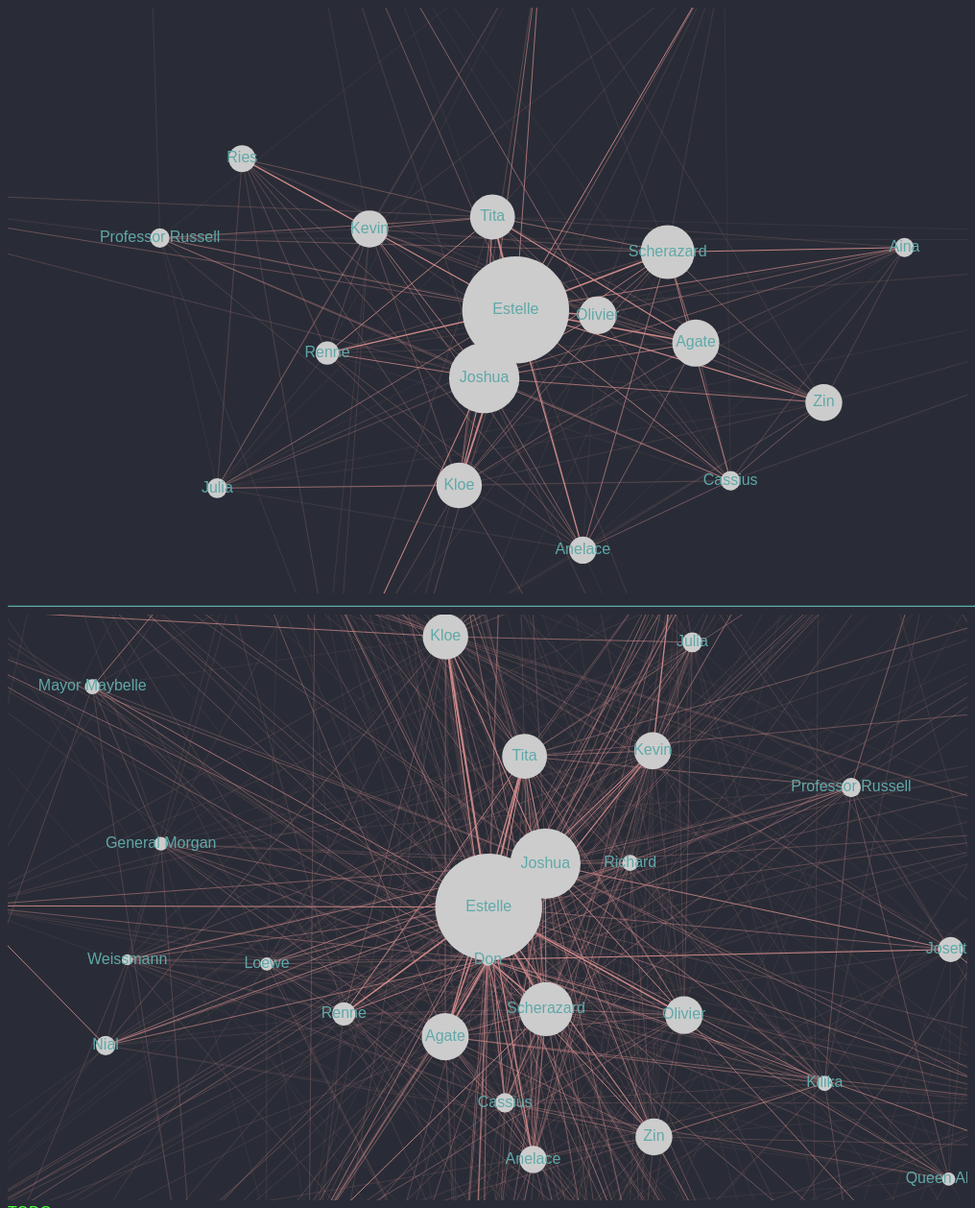
D3 v7 page, settled after 480 driven frames (8 s of simulated time); the page loaded 2 data file(s).


// ── js/page6.js
var margin = {top:50, left:60, bottom:30, right:30},
    width = 1000 - margin.left - margin.right,
    height = 620 - margin.left - margin.right;


var svg = d3.select("div#forceDirectedGraph")
    .append("svg")
        .attr("width", width + margin.left + margin.right)
        .attr("height", height + margin.top + margin.bottom)
        .call(d3.zoom()
          .extent([[0, 0], [width*4, height*4]])
          .scaleExtent([0.3, 2])
          .on("zoom", zoomed))
        .append("g")
        .attr("transform", "translate(" + margin.left + "," + margin.top + ")");

var simulation = d3.forceSimulation()
    .force("link", d3.forceLink().id(function(d) { return d.id; }))
    .force("charge", d3.forceManyBody().strength(-150))
    .force("center", d3.forceCenter(width / 2, height / 2))
    // .alphaDecay(0.00228);
    .alphaDecay(0);

d3.json("data/skytest.json").then(function(graph) {

  console.log(graph);

  var link = svg.append("g")
      .attr("class", "edges")
    .selectAll("line")
    .data(graph.edges)
    .enter().append("line")
      .attr("stroke-width", function(d) { return (d.count**0.5)*0.1; });

  var node = svg.append("g")
      .attr("class", "nodes")
    .selectAll("circle")
    .data(graph.nodes)
    .enter().append("circle")
      .attr("r", function(d) {return (d.rows*0.2)**0.5;})
      .call(d3.drag()
          .on("start", dragstarted)
          .on("drag", dragged)
          .on("end", dragended));

  node.append("title")
      .text(function(d) { return d.id; });

  var nodelabel = svg.append("g")
        .attr("class", "nodelabels")
      .selectAll("text")
      .data(graph.nodes)
      .enter().append("text")
      .text(function (d) {return d.id;})
      .call(d3.drag()
      .on("start", dragstarted)
      .on("drag", dragged)
      .on("end", dragended));
        
  simulation
      .nodes(graph.nodes)
      .on("tick", ticked);

  simulation.force("link")
      .links(graph.edges)
      .strength(function(d) {return (d.count**0.5)*0.001;});

  function ticked() {
    link
        .attr("x1", function(d) { return d.source.x; })
        .attr("y1", function(d) { return d.source.y; })
        .attr("x2", function(d) { return d.target.x; })
        .attr("y2", function(d) { return d.target.y; });

    node
        .attr("cx", function(d) { return d.x; })
        .attr("cy", function(d) { return d.y; });

    nodelabel
        .attr("x", function(d) {return d.x})
        .attr("y", function(d) {return d.y});
  }
});

function dragstarted(event, d) {
  if (!event.active) simulation.alphaTarget(0.3).restart();
  d.fx = d.x;
  d.fy = d.y;
}

function dragged(event, d) {
  d.fx = event.x;
  d.fy = event.y;
}

function dragended(event, d) {
  if (!event.active) simulation.alphaTarget(0);
  d.fx = null;
  d.fy = null;
}

function zoomed({transform}) {
  svg.attr("transform", transform);
}


// Graph number 2

var svg2 = d3.select("div#secondGraph")
    .append("svg")
        .attr("width", width + margin.left + margin.right)
        .attr("height", height + margin.top + margin.bottom)
        .call(d3.zoom()
          .extent([[0, 0], [width*4, height*4]])
          .scaleExtent([0.1, 2])
          .on("zoom", zoomed2))
        .append("g")
        .attr("transform", "translate(" + margin.left + "," + margin.top + ")");

var simulation2 = d3.forceSimulation()
    .force("link", d3.forceLink().id(function(d) { return d.id; }))
    .force("charge", d3.forceManyBody().strength(-150))
    .force("center", d3.forceCenter(width / 2, height / 2))
    // .alphaDecay(0.00228);
    .alphaDecay(0);

d3.json("data/skyportraits.json").then(function(graph) {

  console.log(graph);

  var link = svg2.append("g")
      .attr("class", "edges")
    .selectAll("line")
    .data(graph.edges)
    .enter().append("line")
      .attr("stroke-width", function(d) { return (d.count**0.5)*0.1; });

  var node = svg2.append("g")
      .attr("class", "nodes")
    .selectAll("circle")
    .data(graph.nodes)
    .enter().append("circle")
      .attr("r", function(d) {return (d.rows*0.2)**0.5;})
      .call(d3.drag()
          .on("start", dragstarted2)
          .on("drag", dragged2)
          .on("end", dragended2));

  node.append("title")
      .text(function(d) { return d.id; });

  var nodelabel = svg2.append("g")
        .attr("class", "nodelabels")
      .selectAll("text")
      .data(graph.nodes)
      .enter().append("text")
      .text(function (d) {return d.id;})
      .call(d3.drag()
      .on("start", dragstarted2)
      .on("drag", dragged2)
      .on("end", dragended2));
        
  simulation2
      .nodes(graph.nodes)
      .on("tick", ticked2);

  simulation2.force("link")
      .links(graph.edges)
      .strength(function(d) {return (d.count**0.5)*0.001;});

  function ticked2() {
    link
        .attr("x1", function(d) { return d.source.x; })
        .attr("y1", function(d) { return d.source.y; })
        .attr("x2", function(d) { return d.target.x; })
        .attr("y2", function(d) { return d.target.y; });

    node
        .attr("cx", function(d) { return d.x; })
        .attr("cy", function(d) { return d.y; });

    nodelabel
        .attr("x", function(d) {return d.x})
        .attr("y", function(d) {return d.y});
  }
});

function dragstarted2(event, d) {
  if (!event.active) simulation.alphaTarget(0.3).restart();
  d.fx = d.x;
  d.fy = d.y;
}

function dragged2(event, d) {
  d.fx = event.x;
  d.fy = event.y;
}

function dragended2(event, d) {
  if (!event.active) simulation.alphaTarget(0);
  d.fx = null;
  d.fy = null;
}

function zoomed2({transform}) {
  svg2.attr("transform", transform);
}


### data: data/skyportraits.json
{
 "nodes": [
  {
   "id": "Estelle",
   "rows": 15507
  },
  {
   "id": "Joshua",
   "rows": 6734
  },
  {
   "id": "Scherazard",
   "rows": 3946
  },
  {
   "id": "Agate",
   "rows": 3005
  },
  {
   "id": "Kloe",
   "rows": 2815
  },
  {
   "id": "Tita",
   "rows": 2743
  },
  {
   "id": "Olivier",
   "rows": 1934
  },
  {
   "id": "Kevin",
   "rows": 1869
  },
  "... 67 more items"
 ],
 "edges": [
  {
   "source": "Estelle",
   "target": "Joshua",
   "count": 978
  },
  {
   "source": "Estelle",
   "target": "Scherazard",
   "count": 249
  },
  {
   "source": "Estelle",
   "target": "Agate",
   "count": 227
  },
  {
   "source": "Estelle",
   "target": "Kloe",
   "count": 344
  },
  {
   "source": "Estelle",
   "target": "Tita",
   "count": 385
  },
  {
   "source": "Estelle",
   "target": "Olivier",
   "count": 247
  },
  {
   "source": "Estelle",
   "target": "Kevin",
   "count": 107
  },
  {
   "source": "Estelle",
   "target": "Zin",
   "count": 126
  },
  "... 2,767 more items"
 ]
}

### data: data/skytest.json
{
 "nodes": [
  {
   "id": "Estelle",
   "rows": 15507
  },
  {
   "id": "Joshua",
   "rows": 6734
  },
  {
   "id": "Scherazard",
   "rows": 3946
  },
  {
   "id": "Agate",
   "rows": 3005
  },
  {
   "id": "Kloe",
   "rows": 2815
  },
  {
   "id": "Tita",
   "rows": 2743
  },
  {
   "id": "Olivier",
   "rows": 1934
  },
  {
   "id": "Kevin",
   "rows": 1869
  },
  "... 17 more items"
 ],
 "edges": [
  {
   "source": "Estelle",
   "target": "Joshua",
   "count": 978
  },
  {
   "source": "Estelle",
   "target": "Scherazard",
   "count": 249
  },
  {
   "source": "Estelle",
   "target": "Agate",
   "count": 227
  },
  {
   "source": "Estelle",
   "target": "Kloe",
   "count": 344
  },
  {
   "source": "Estelle",
   "target": "Tita",
   "count": 385
  },
  {
   "source": "Estelle",
   "target": "Olivier",
   "count": 247
  },
  {
   "source": "Estelle",
   "target": "Kevin",
   "count": 107
  },
  {
   "source": "Estelle",
   "target": "Zin",
   "count": 126
  },
  "... 292 more items"
 ]
}